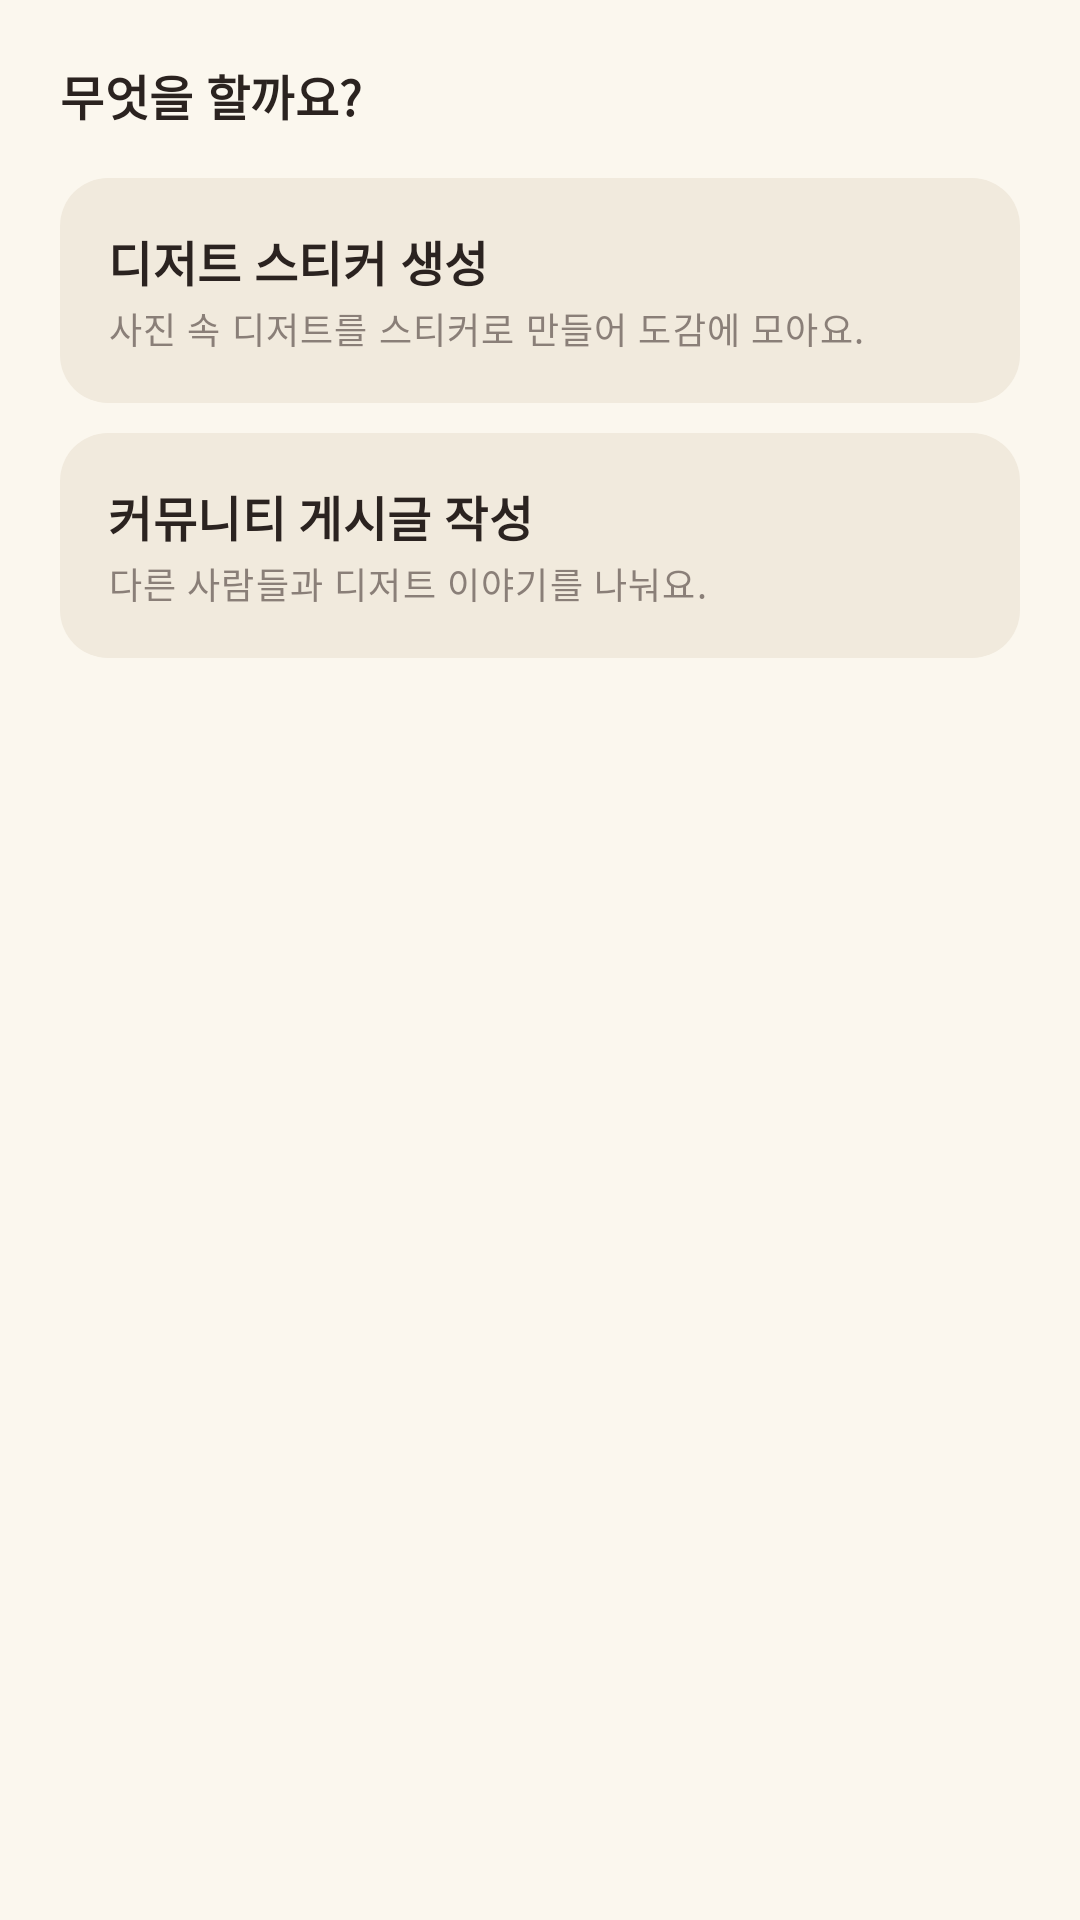

Android layout source for this screen:
<!-- AndroidManifest.xml: application theme Theme.Dessertrip -->
<!-- res/layout/sheet_record_menu.xml -->
<?xml version="1.0" encoding="utf-8"?>
<LinearLayout xmlns:android="http://schemas.android.com/apk/res/android"
    android:layout_width="match_parent"
    android:layout_height="wrap_content"
    android:orientation="vertical"
    android:paddingStart="20dp"
    android:paddingTop="20dp"
    android:paddingEnd="20dp"
    android:paddingBottom="24dp">

    <TextView style="@style/Dessert.Text.Title" android:layout_width="wrap_content" android:layout_height="wrap_content"
        android:text="무엇을 할까요?" />

    <LinearLayout android:id="@+id/stickerOption" android:layout_width="match_parent" android:layout_height="wrap_content"
        android:layout_marginTop="16dp" android:background="@drawable/bg_round_16" android:backgroundTint="@color/cream_dark"
        android:foreground="?attr/selectableItemBackground" android:gravity="center_vertical"
        android:orientation="vertical" android:padding="16dp">
        <TextView style="@style/Dessert.Text.Title" android:layout_width="wrap_content" android:layout_height="wrap_content"
            android:text="디저트 스티커 생성" android:textSize="16sp" />
        <TextView style="@style/Dessert.Text.Small" android:layout_width="wrap_content" android:layout_height="wrap_content"
            android:layout_marginTop="2dp" android:text="사진 속 디저트를 스티커로 만들어 도감에 모아요." />
    </LinearLayout>

    <LinearLayout android:id="@+id/postOption" android:layout_width="match_parent" android:layout_height="wrap_content"
        android:layout_marginTop="10dp" android:background="@drawable/bg_round_16" android:backgroundTint="@color/cream_dark"
        android:foreground="?attr/selectableItemBackground" android:gravity="center_vertical"
        android:orientation="vertical" android:padding="16dp">
        <TextView style="@style/Dessert.Text.Title" android:layout_width="wrap_content" android:layout_height="wrap_content"
            android:text="커뮤니티 게시글 작성" android:textSize="16sp" />
        <TextView style="@style/Dessert.Text.Small" android:layout_width="wrap_content" android:layout_height="wrap_content"
            android:layout_marginTop="2dp" android:text="다른 사람들과 디저트 이야기를 나눠요." />
    </LinearLayout>
</LinearLayout>
<!-- resources referenced by this layout -->
<resources>
  <color name="cream_dark">#F1EADD</color>
  <!-- drawable bg_round_16 (drawable) -->
  <?xml version="1.0" encoding="utf-8"?>
  <shape xmlns:android="http://schemas.android.com/apk/res/android" android:shape="rectangle">
      <solid android:color="@color/white" />
      <corners android:radius="16dp" />
  </shape>
  <style name="Dessert.Text.Small" parent="TextAppearance.MaterialComponents.Caption">
          <item name="android:textColor">@color/ink_sub</item>
          <item name="android:textSize">12sp</item>
      </style>
  <style name="Dessert.Text.Title" parent="TextAppearance.MaterialComponents.Subtitle1">
          <item name="android:textColor">@color/ink</item>
          <item name="android:textStyle">bold</item>
          <item name="android:textSize">16sp</item>
      </style>
  <style name="Theme.Dessertrip" parent="Theme.Material3.Light.NoActionBar">
          <item name="colorPrimary">@color/primary</item>
          <item name="colorOnPrimary">@color/white</item>
          <item name="colorPrimaryContainer">@color/primary_light</item>
          <item name="android:colorBackground">@color/background</item>
          <item name="colorSurface">@color/surface</item>
          <item name="colorOutline">@color/stroke</item>
          <item name="android:textColorPrimary">@color/text_primary</item>
          <item name="android:textColorSecondary">@color/text_secondary</item>
          <item name="android:fontFamily">@font/pretendard</item>
          <item name="android:statusBarColor">@color/background</item>
          <item name="android:windowLightStatusBar">true</item>
      
          
          <item name="materialButtonStyle">@style/Widget.Dessert.Button.Primary</item>
          <item name="textInputStyle">@style/Widget.Dessert.TextInput</item>
          <item name="bottomSheetDialogTheme">@style/ThemeOverlay.Dessert.BottomSheet</item>
      </style>
  <color name="white">#FFFFFF</color>
  <color name="ink_sub">#8A7F78</color>
  <color name="ink">#2B2320</color>
  <color name="primary">#D4505A</color>
  <color name="primary_light">#FBE3E3</color>
  <color name="background">#FBF7EE</color>
  <color name="surface">#FFFFFF</color>
  <color name="stroke">#E6DFD3</color>
  <color name="text_primary">#2B2523</color>
  <color name="text_secondary">#8A817B</color>
  <style name="Widget.Dessert.Button.Primary" parent="Widget.MaterialComponents.Button">
          <item name="android:layout_height">52dp</item>
          <item name="android:insetTop">0dp</item>
          <item name="android:insetBottom">0dp</item>
          <item name="android:textStyle">bold</item>
          <item name="android:textSize">15sp</item>
          <item name="cornerRadius">14dp</item>
          <item name="backgroundTint">@color/btn_primary_bg</item>
          <item name="android:textColor">@color/white</item>
          <item name="iconTint">@color/white</item>
      </style>
  <style name="Widget.Dessert.TextInput" parent="Widget.MaterialComponents.TextInputLayout.OutlinedBox">
          <item name="boxBackgroundColor">@color/white</item>
          <item name="boxStrokeColor">@color/input_stroke</item>
          <item name="hintTextColor">@color/rose</item>
          <item name="boxCornerRadiusTopStart">12dp</item>
          <item name="boxCornerRadiusTopEnd">12dp</item>
          <item name="boxCornerRadiusBottomStart">12dp</item>
          <item name="boxCornerRadiusBottomEnd">12dp</item>
          <item name="errorTextColor">@color/rose</item>
          <item name="errorIconTint">@color/rose</item>
          <item name="boxStrokeErrorColor">@color/rose</item>
      </style>
  <style name="ThemeOverlay.Dessert.BottomSheet" parent="ThemeOverlay.MaterialComponents.BottomSheetDialog">
          <item name="bottomSheetStyle">@style/Widget.Dessert.BottomSheet</item>
      </style>
  <color name="rose">#D14B5A</color>
  <style name="Widget.Dessert.BottomSheet" parent="Widget.MaterialComponents.BottomSheet.Modal">
          <item name="backgroundTint">@color/cream</item>
      </style>
  <color name="cream">#FAF6EE</color>
</resources>
